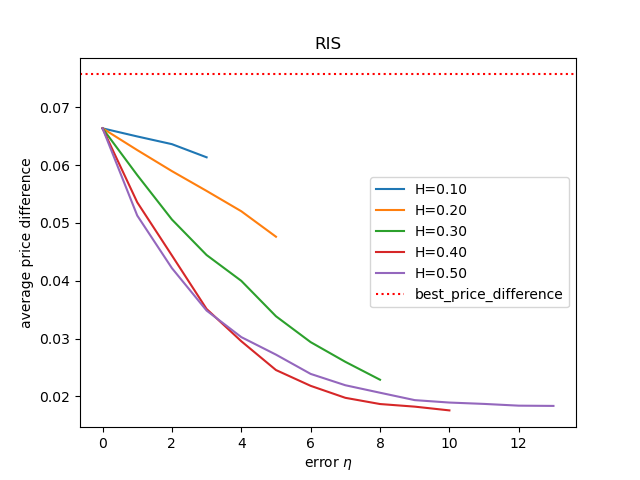

The table this chart was drawn from, first rows:
, Number of wrong bit(H=0.10), payoff(H=0.10), Number of wrong bit(H=0.20), payoff(H=0.20), Number of wrong bit(H=0.30), payoff(H=0.30), Number of wrong bit(H=0.40), payoff(H=0.40), Number of wrong bit(H=0.50), payoff(H=0.50), best price difference
0, 0.0, 0.06634, 0.0, 0.06634, 0.0, 0.06634, 0.0, 0.06634, 0.0, 0.06634, 0.07567
1, 1.0, 0.06494, 1.0, 0.06259, 1.0, 0.05827, 1.0, 0.05356, 1.0, 0.05127, 0.07567
2, 2.0, 0.06361, 2.0, 0.05895, 2.0, 0.05059, 2.0, 0.04437, 2.0, 0.04218, 0.07567
3, 3.0, 0.06134, 3.0, 0.05553, 3.0, 0.04445, 3.0, 0.03512, 3.0, 0.03485, 0.07567
4, , , 4.0, 0.05201, 4.0, 0.03999, 4.0, 0.02955, 4.0, 0.03026, 0.07567
5, , , 5.0, 0.04761, 5.0, 0.03386, 5.0, 0.02457, 5.0, 0.02723, 0.07567
6, , , , , 6.0, 0.02939, 6.0, 0.02184, 6.0, 0.0239, 0.07567
7, , , , , 7.0, 0.02599, 7.0, 0.01977, 7.0, 0.02194, 0.07567
8, , , , , 8.0, 0.02289, 8.0, 0.01869, 8.0, 0.02065, 0.07567
9, , , , , , , 9.0, 0.01825, 9.0, 0.01937, 0.07567
10, , , , , , , 10.0, 0.0176, 10.0, 0.01895, 0.07567
11, , , , , , , , , 11.0, 0.01872, 0.07567
12, , , , , , , , , 12.0, 0.01841, 0.07567
13, , , , , , , , , 13.0, 0.01837, 0.07567
